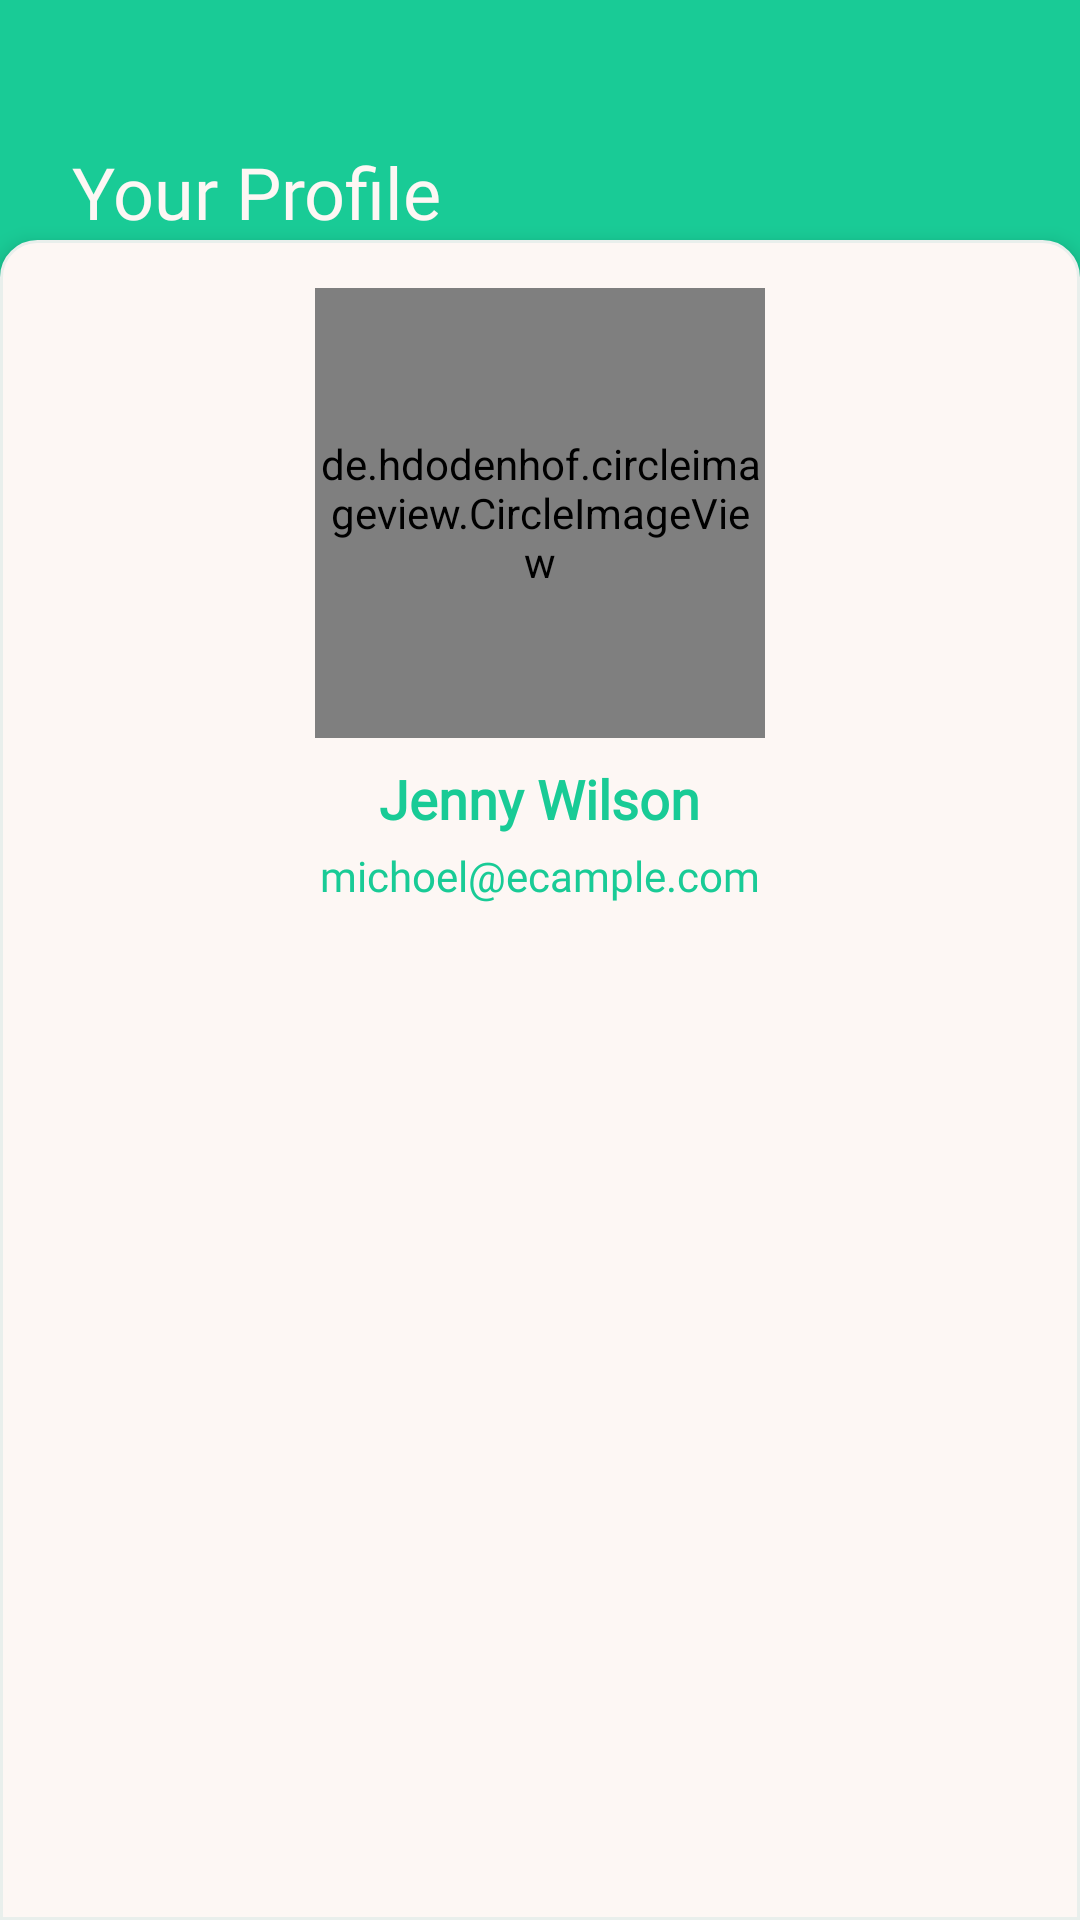

This screen was rendered from an Android layout file. Write that file and the resources it references.
<!-- AndroidManifest.xml: application theme Theme.IlmApp -->
<!-- res/layout/fragment_profile.xml -->
<LinearLayout xmlns:tools="http://schemas.android.com/tools"
    android:layout_width="match_parent"
    android:layout_height="match_parent"
    xmlns:app="http://schemas.android.com/apk/res-auto"
    android:gravity="center"
    android:orientation="vertical"
    android:background="@color/dark_green"
    xmlns:android="http://schemas.android.com/apk/res/android">

    <LinearLayout
        android:layout_width="match_parent"
        android:layout_height="wrap_content"
        android:orientation="horizontal"
        android:gravity="center_vertical">

        <TextView
            android:layout_width="0dp"
            android:layout_height="@dimen/app_bar_heightx2"
            android:layout_weight="1"
            android:text="@string/your_profile"
            android:textColor="@color/vintage"
            android:fontFamily="@font/kodchasan_bold"
            android:textSize="@dimen/size_lg"
            android:gravity="bottom|start"
            android:paddingStart="@dimen/size_lg"
            tools:ignore="RtlSymmetry,SpUsage" />

    </LinearLayout>

    <LinearLayout
            android:layout_width="match_parent"
            android:layout_height="match_parent"
            android:background="@drawable/rounded_white_background"
            android:orientation="vertical"
            android:gravity="center"
            android:elevation="4dp"
            android:padding="16dp"
            >
            <de.hdodenhof.circleimageview.CircleImageView
                android:id="@+id/profile_image"
                android:layout_width="150dp"
                android:layout_height="150dp"
                android:src="@drawable/profile_photo"
                app:civ_border_color="@color/purple"
                app:civ_border_width="2dp" />

            <TextView
                android:id="@+id/profile_name"
                android:fontFamily="@font/kodchasan_bold"
                android:layout_width="wrap_content"
                android:layout_height="wrap_content"
                android:layout_marginTop="8dp"
                android:text="@string/jenny_wilson"
                android:textSize="18sp"
                android:textStyle="bold"
                android:textColor="@color/dark_green" />

            <TextView
                android:id="@+id/profile_email"
                android:layout_width="wrap_content"
                android:layout_height="wrap_content"
                android:layout_marginTop="4dp"
                android:fontFamily="@font/kodchasan_medium"
                android:text="@string/michoel_ecample_com"
                android:textSize="14sp"
                android:textColor="@color/dark_green" />

        <LinearLayout
            android:layout_width="match_parent"
            android:layout_height="match_parent">
            <ListView
                android:id="@+id/lvProfileItems"
                android:layout_width="match_parent"
                android:layout_height="wrap_content"
                android:divider="@color/vintage"
                android:dividerHeight="1dp"
                />
        </LinearLayout>


    </LinearLayout>

    </LinearLayout>
<!-- resources referenced by this layout -->
<resources>
  <color name="dark_green">#19CB96</color>
  <color name="purple">#8174A0</color>
  <color name="vintage">#FDF7F4</color>
  <dimen name="app_bar_heightx2">80dp</dimen>
  <dimen name="size_lg">24dp</dimen>
  <!-- drawable profile_photo: jpg bitmap (drawable, 39972 bytes) -->
  <!-- drawable rounded_white_background (drawable) -->
  <?xml version="1.0" encoding="utf-8"?>
  <shape xmlns:android="http://schemas.android.com/apk/res/android">
      <stroke android:color="@color/grey"
          android:width="1dp"/>
      <solid android:color="@color/vintage"/>
      <corners android:topLeftRadius="@dimen/border_radius_lg"
          android:topRightRadius="@dimen/border_radius_lg"
          />
  </shape>
  <string name="jenny_wilson">Jenny Wilson</string>
  <string name="michoel_ecample_com">michoel@ecample.com</string>
  <string name="your_profile">Your Profile</string>
  <style name="Theme.IlmApp" parent="Theme.AppCompat.Light">
          
          <item name="colorPrimary">@color/dark_green</item>
          <item name="colorPrimaryVariant">@color/light_black</item>
          <item name="colorOnPrimary">@color/white</item>
          
          <item name="colorSecondary">@color/teal_200</item>
          <item name="colorSecondaryVariant">@color/teal_700</item>
          <item name="colorOnSecondary">@color/black</item>
          
          <item name="android:statusBarColor">?attr/colorPrimaryVariant</item>
          
      </style>
  <color name="grey">#E9EFEC</color>
  <dimen name="border_radius_lg">12dp</dimen>
  <color name="light_black">#373643</color>
  <color name="white">#FFFFFFFF</color>
  <color name="teal_200">#19CB96</color>
  <color name="teal_700">#FF018786</color>
  <color name="black">#FF000000</color>
</resources>
